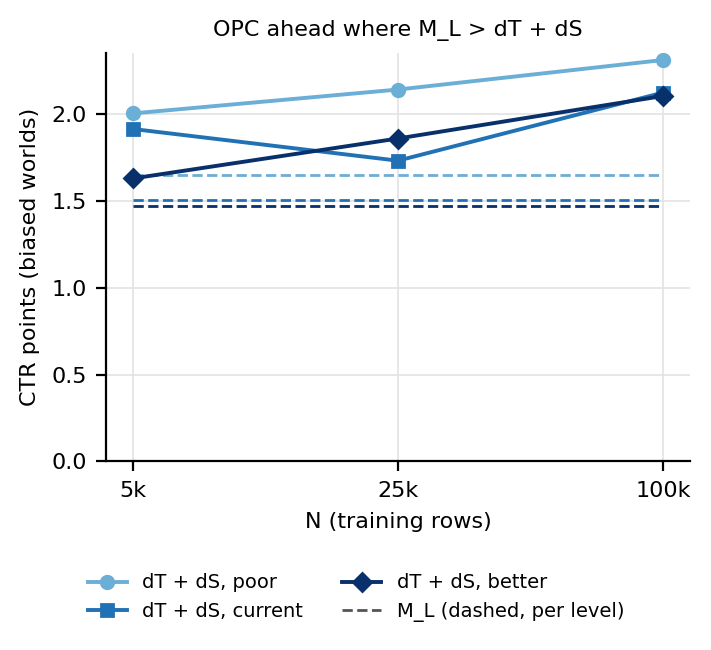

The file beside this chart, header and first rows:
opc_arm, support, share, train_size, M_L, dT, dS, observed
shared_opc, poor, 0.9, 5000, 1.649, 1.907, 0.09634, -0.3545
shared_opc, poor, 0.9, 25000, 1.649, 2.098, 0.04322, -0.4921
shared_opc, poor, 0.9, 100000, 1.649, 2.176, 0.1348, -0.6623
shared_opc, current, 0.8, 5000, 1.506, 1.573, 0.3409, -0.4078
shared_opc, current, 0.8, 25000, 1.506, 1.802, -0.07097, -0.2253
shared_opc, current, 0.8, 100000, 1.506, 2.003, 0.1209, -0.6175
shared_opc, better, 0.6, 5000, 1.471, 1.1, 0.5284, -0.1583
shared_opc, better, 0.6, 25000, 1.471, 1.644, 0.2151, -0.3885
shared_opc, better, 0.6, 100000, 1.471, 1.93, 0.1746, -0.6336
